Image classification data set "assets" (kevinshi97/ChessHelper on GitHub). Class labels (7): bishop, empty square, king, knight, pawn, queen, rook.

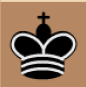
Label: king

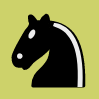
Label: knight

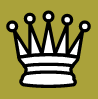
Label: queen

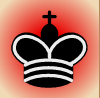
Label: king

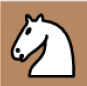
Label: knight

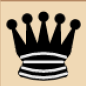
Label: queen
